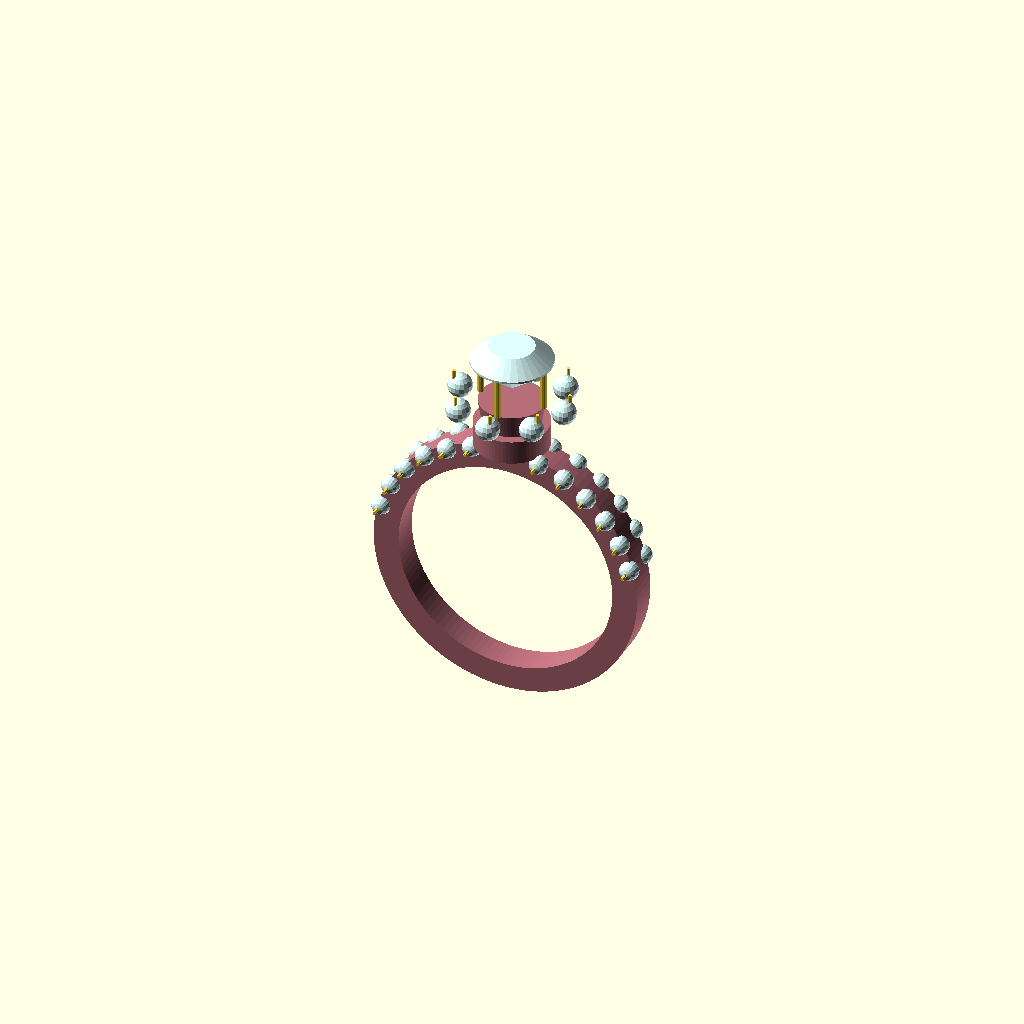
Cell 1: the model at its default parameters.
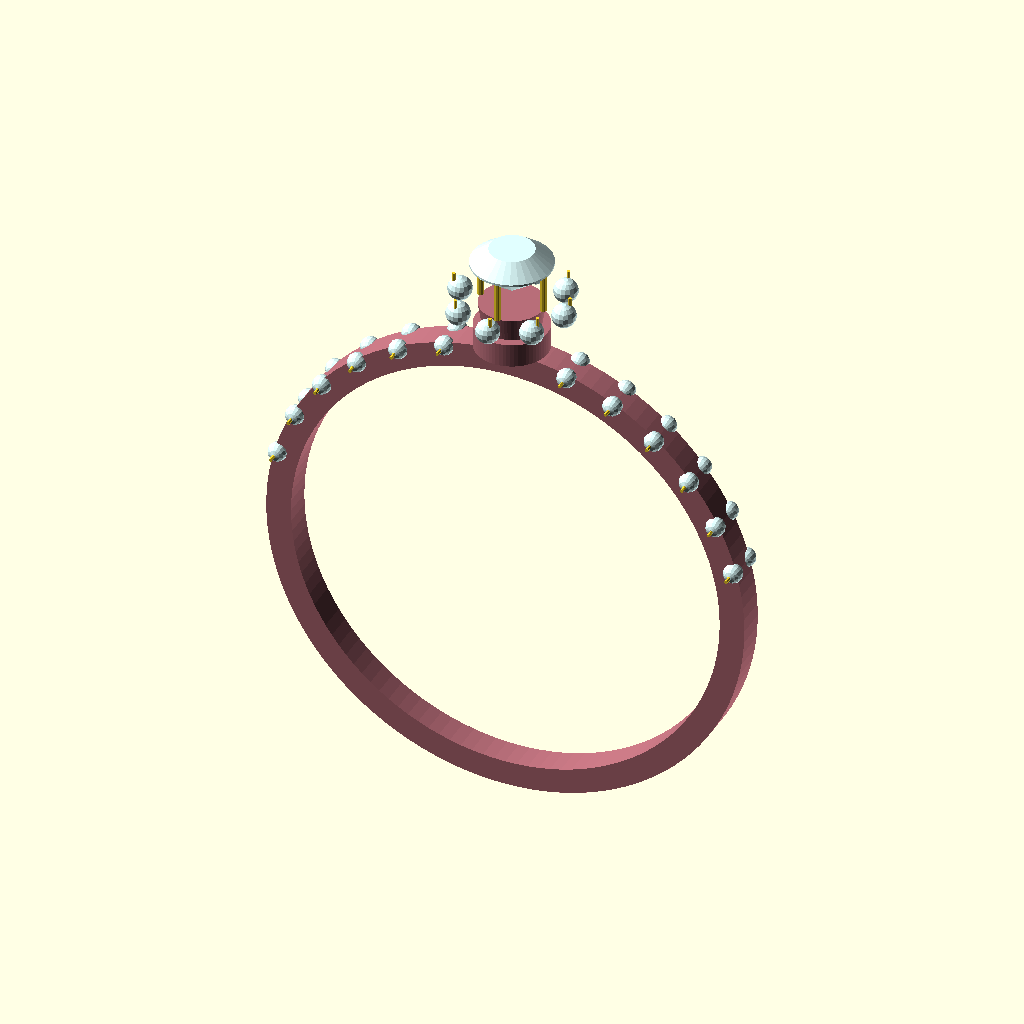
Cell 2: the same model with inner_diameter = 33.
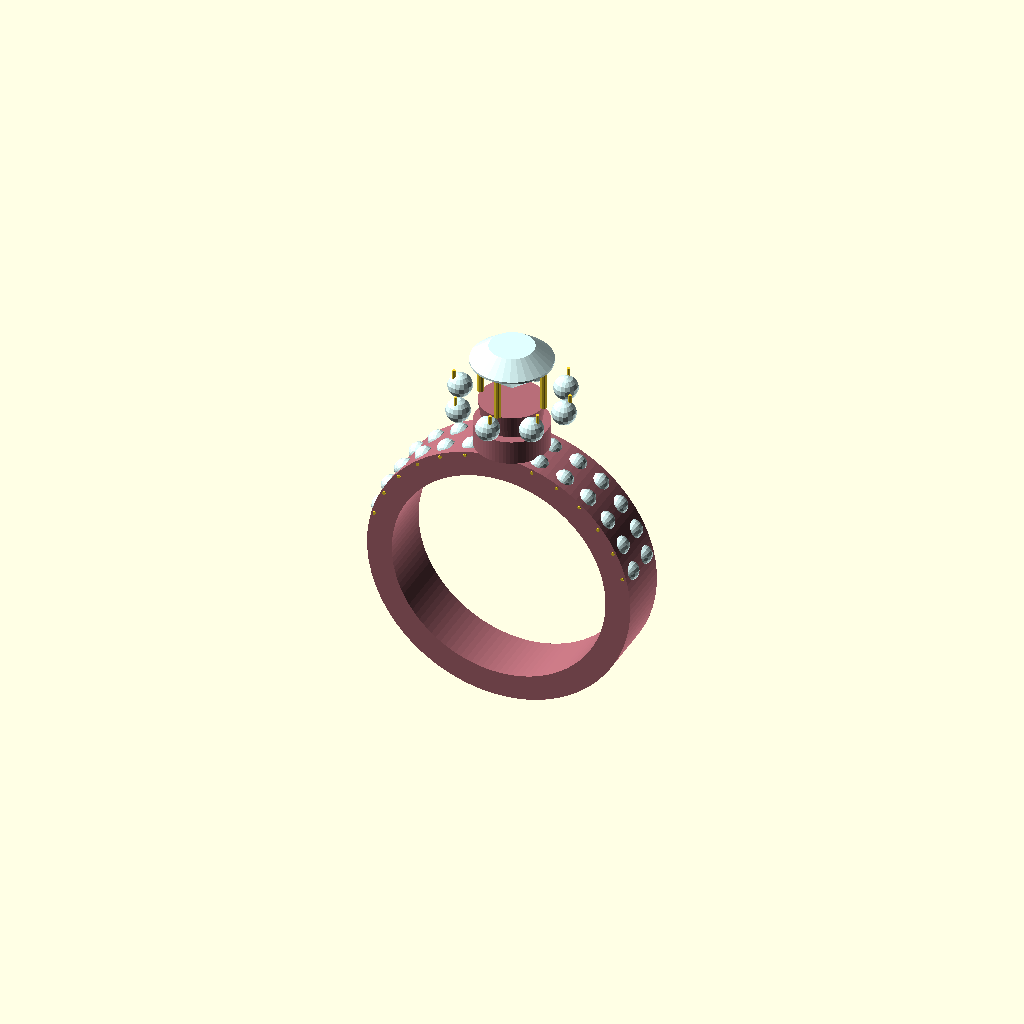
Cell 3: the same model with shank_width = 4.4.
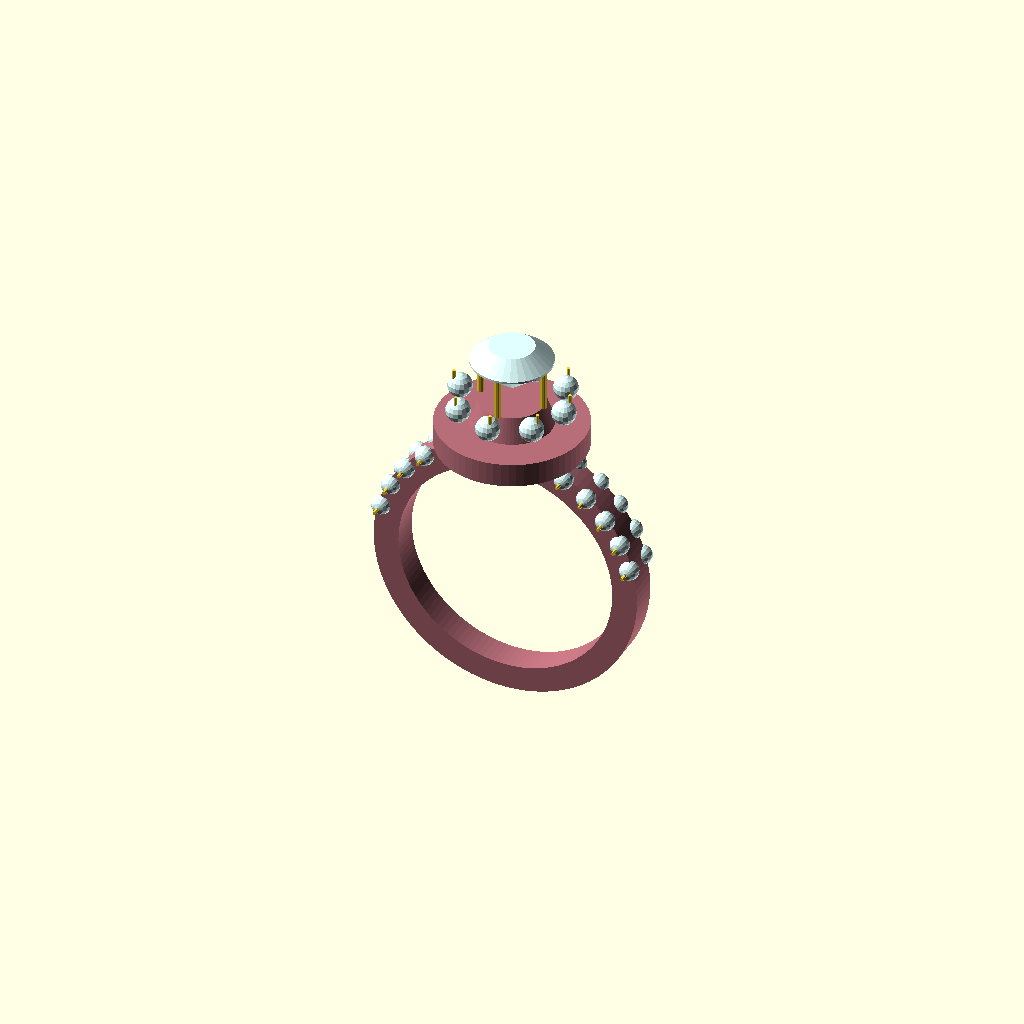
Cell 4 — head_width set to 11, the other parameters unchanged.
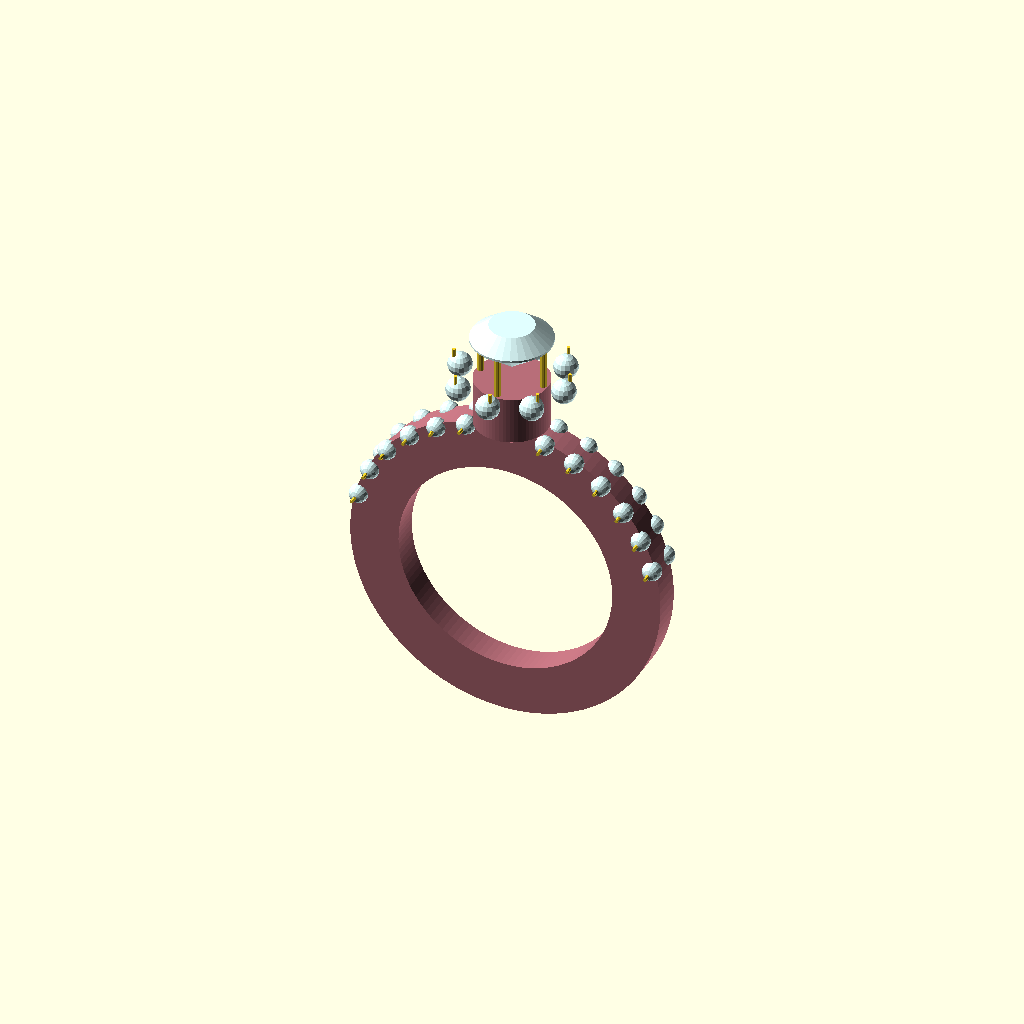
Cell 5: shank_thickness = 3.6 (everything else at default).
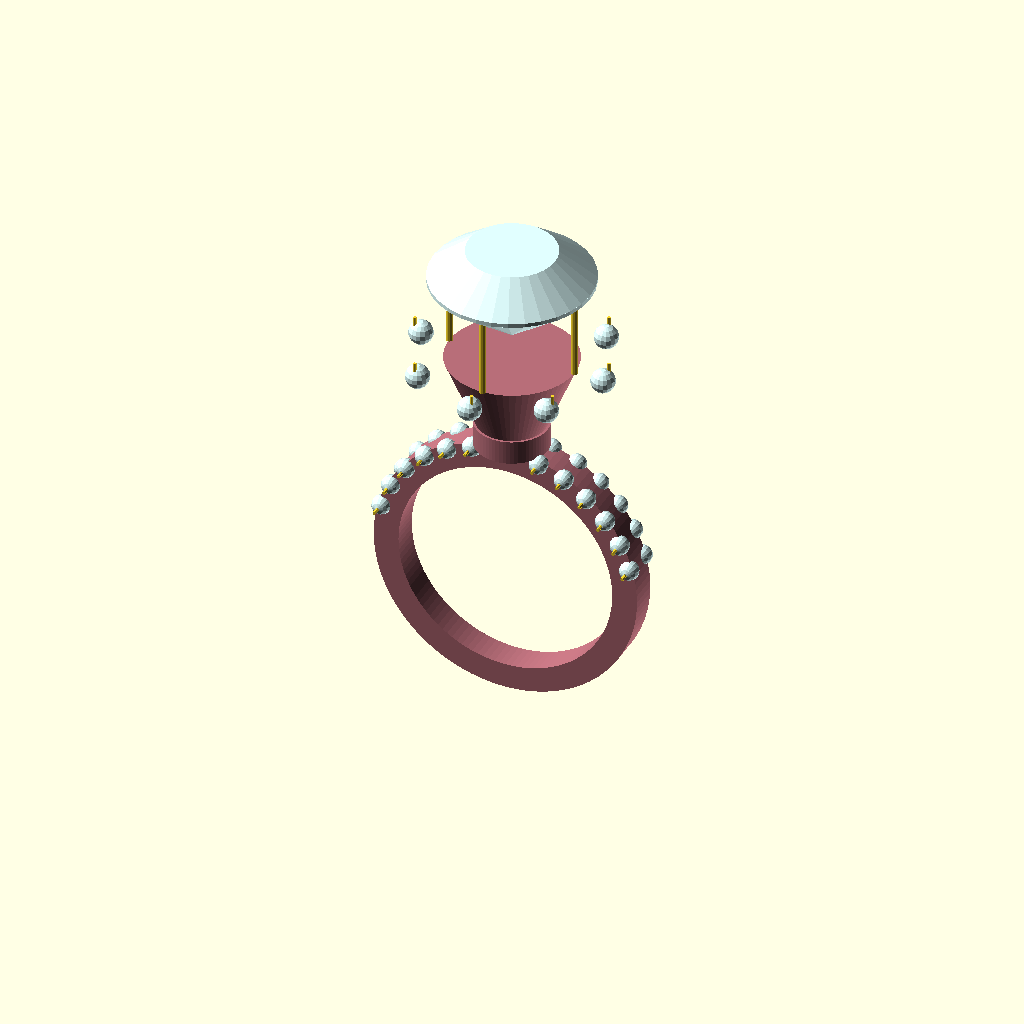
Cell 6: the same model with center_stone_diameter = 12.
One fixed orthographic camera (rotation 55°, 0°, 25°; colour scheme Cornfield) for every cell.
Source of the model, outputs/second_ring_3.scad:
// Dimensional Parameters
inner_diameter = 16.5;
shank_width = 2.2;
head_width = 5.5;
shank_thickness = 1.8;
center_stone_diameter = 6.0;
small_stone_diameter = 1.8;
prong_diameter = 0.5;
head_height = center_stone_diameter * 1.5;

// Detail Density Parameters
halo_stone_count = 8;
pave_stones_per_row = 6;
pave_row_count = 2;

// Visual Materials
metal_color = "#B76E79"; // Rose Gold
gem_color = "#E0FFFF";   // Diamond/Clear

// Derived Measurements
inner_radius = inner_diameter / 2;
center_stone_radius = center_stone_diameter / 2;
small_stone_radius = small_stone_diameter / 2;
outer_radius_base = inner_radius + shank_thickness;
halo_orbit_radius = center_stone_radius + small_stone_radius * 1.1;

complete_ring_assembly();

module diamond_gem(radius) {
    color(gem_color)
    union() {
        // Top cone/cylinder
        translate([0, 0, radius * 0.3])
            cylinder(r1 = 0, r2 = radius, h = radius * 0.8, $fn = 32);
        // Table top
        translate([0, 0, radius * 1.1])
            cylinder(r = radius, h = radius * 0.05, $fn = 32);
        // Pavilion
        translate([0, 0, radius * 1.15])
            cylinder(r1 = radius, r2 = radius * 0.55, h = radius * 0.35, $fn = 32);
    }
}

module small_gem(radius) {
    color(gem_color)
    sphere(r = radius, $fn = 16);
}

module prong(pos_radius, height, angle) {
    color(metal_color)
    rotate([0, 0, angle])
    translate([pos_radius, 0, 0])
    cylinder(r = prong_diameter / 2, h = height, $fn = 12);
}

module tapered_band() {
    color(metal_color)
    rotate_extrude($fn = 120)
    translate([inner_radius, 0, 0])
    hull() {
        // Inner wall
        square([0.1, shank_width], center = true);
        // Outer wall with taper logic
        // We use a simple hull of two shapes to simulate the taper 
        // since rotate_extrude uses a 2D profile. 
        // To achieve a true taper along the circumference, 
        // we'd need a more complex approach, but for a ring, 
        // we define the profile as the "average" or use a 
        // conditional in a loop. Here we use the head_width 
        // as the primary profile and subtract/cut later, 
        // or use a variable profile.
        // For this specific request, we'll use the head_width 
        // and create the "taper" by modifying the profile 
        // based on the angle if we were using a loop, 
        // but rotate_extrude is constant. 
        // Instead, we'll create the band and then 
        // the head is a separate union.
        translate([shank_thickness, 0])
            square([0.1, shank_width], center = true);
    }
}

module ring_head_structure() {
    color(metal_color)
    translate([0, outer_radius_base, 0])
    rotate([-90, 0, 0])
    union() {
        // Base plate for the head
        cylinder(r = head_width / 2, h = shank_thickness, $fn = 64);
        // Support tower
        cylinder(r1 = head_width / 3, r2 = center_stone_radius * 0.8, h = head_height * 0.4, $fn = 64);
    }
}

module center_stone_assembly() {
    translate([0, outer_radius_base, 0])
    rotate([-90, 0, 0])
    translate([0, 0, head_height * 0.4])
    union() {
        diamond_gem(center_stone_radius);
        // 4 Main Prongs
        for (i = [0, 90, 180, 270]) {
            rotate([0, 0, i])
            translate([center_stone_radius * 0.8, 0, 0])
            cylinder(r = prong_diameter / 2, h = center_stone_radius * 1.2, $fn = 12);
        }
    }
}

module halo_assembly() {
    translate([0, outer_radius_base, 0])
    rotate([-90, 0, 0])
    translate([0, 0, head_height * 0.4])
    union() {
        for (i = [0 : halo_stone_count - 1]) {
            angle = i * (360 / halo_stone_count);
            rotate([0, 0, angle])
            translate([halo_orbit_radius, 0, 0])
            union() {
                small_gem(small_stone_radius);
                // Tiny prongs for halo
                rotate([0, 0, 45])
                translate([small_stone_radius * 0.5, 0, 0])
                cylinder(r = prong_diameter / 4, h = small_stone_radius * 1.5, $fn = 8);
            }
        }
    }
}

module pave_shoulders() {
    // Two sides of the ring
    for (side = [-1, 1]) {
        for (row = [0 : pave_row_count - 1]) {
            row_offset = (row - (pave_row_count - 1) / 2) * small_stone_diameter * 1.2;
            for (i = [0 : pave_stones_per_row - 1]) {
                // Angle from the top (90 deg) outwards
                angle = 90 + (side * (15 + i * 12));
                rotate([0, 0, angle])
                translate([outer_radius_base - 0.2, 0, row_offset])
                union() {
                    small_gem(small_stone_radius * 0.8);
                    // Tiny prong
                    translate([0, 0, small_stone_radius * 0.8])
                    cylinder(r = prong_diameter / 4, h = 0.5, $fn = 8);
                }
            }
        }
    }
}

module complete_ring_assembly() {
    rotate([90, 0, 0]) {
        tapered_band();
        ring_head_structure();
        center_stone_assembly();
        halo_assembly();
        pave_shoulders();
    }
}
Customizer parameters (derived from the source; name, type, default, range or options):
inner_diameter: number, default 16.5
shank_width: number, default 2.2
head_width: number, default 5.5
shank_thickness: number, default 1.8
center_stone_diameter: number, default 6
small_stone_diameter: number, default 1.8
prong_diameter: number, default 0.5
halo_stone_count: number, default 8
pave_stones_per_row: number, default 6
pave_row_count: number, default 2
metal_color: string, default "#B76E79"
gem_color: string, default "#E0FFFF"
